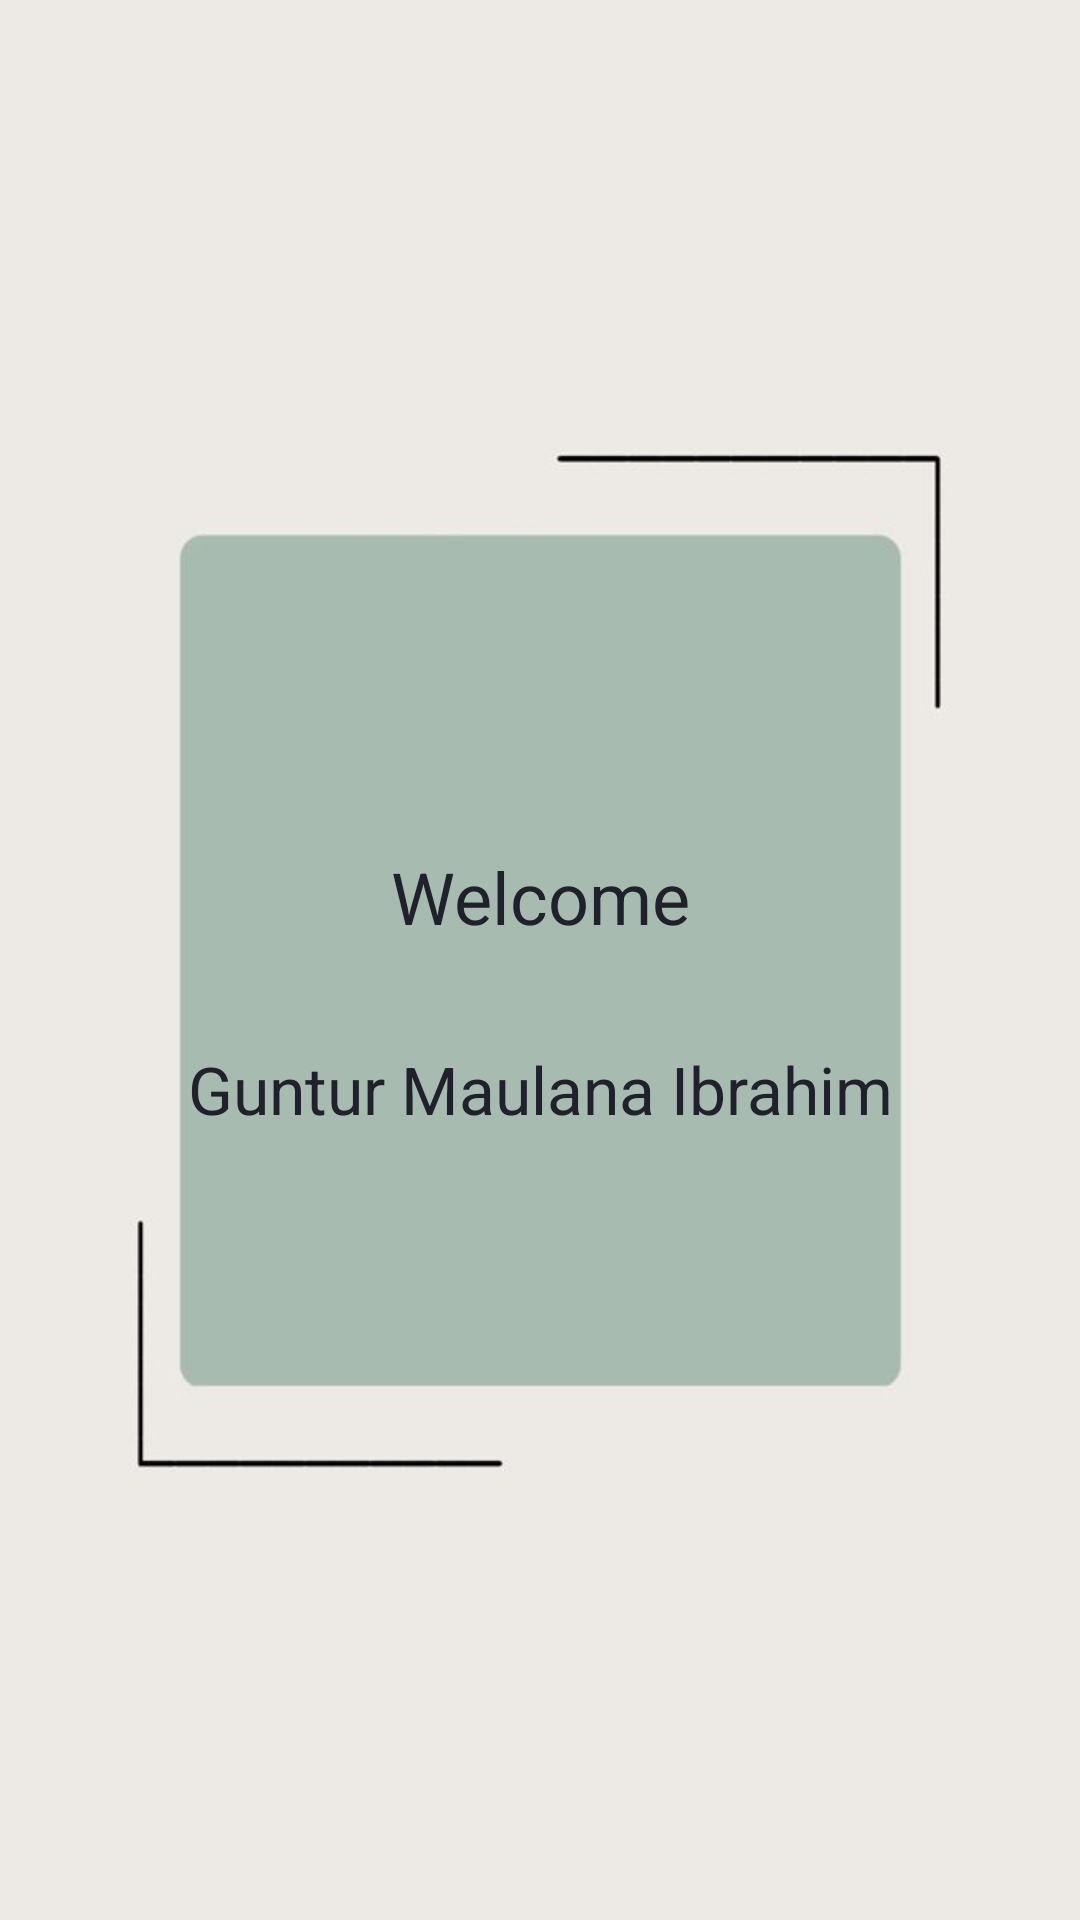

Reconstruct the res/layout file that produces this screen, plus the resources it refers to.
<!-- AndroidManifest.xml: application theme Theme.MySelfApps_UTS -->
<!-- res/layout/activity_splash_screen.xml -->
<?xml version="1.0" encoding="utf-8"?>
<RelativeLayout xmlns:android="http://schemas.android.com/apk/res/android"
    xmlns:app="http://schemas.android.com/apk/res-auto"
    xmlns:tools="http://schemas.android.com/tools"
    android:layout_width="match_parent"
    android:layout_height="match_parent"
    android:background="@drawable/bg_splash_screen3"
    tools:context=".SplashScreen"
    android:padding="@dimen/dimen40">


    <TextView
        android:id="@+id/splash_sceen"
        android:layout_width="371dp"
        android:layout_height="118dp"
        android:layout_marginTop="@dimen/dimen200"
        android:gravity="center_horizontal|center_vertical"
        android:text="Welcome"
        android:textColor="@color/texUtama"
        android:textSize="24sp"
        app:fontFamily="@font/merienda_one" />

    <TextView
        android:layout_width="371dp"
        android:layout_height="118dp"
        android:layout_marginTop="@dimen/dimen264"
        android:gravity="center_horizontal|center_vertical"
        android:text="Guntur Maulana Ibrahim"
        android:textColor="@color/texUtama"
        android:textSize="22sp"
        app:fontFamily="@font/merienda_one" />

    <ImageView
        android:id="@+id/imageView2"
        android:layout_width="match_parent"
        android:layout_height="@dimen/dimen38"
        android:layout_marginTop="@dimen/dimen360"
        app:srcCompat="@drawable/ic_titik"
        tools:ignore="VectorDrawableCompat" />
</RelativeLayout>
<!-- resources referenced by this layout -->
<resources>
  <color name="texUtama">#20212B</color>
  <dimen name="dimen200">200dp</dimen>
  <dimen name="dimen264">264dp</dimen>
  <dimen name="dimen360">360dp</dimen>
  <dimen name="dimen38">38dp</dimen>
  <dimen name="dimen40">40dp</dimen>
  <!-- drawable bg_splash_screen3: jpg bitmap (drawable, 10531 bytes) -->
  <style name="Theme.MySelfApps_UTS" parent="Theme.MaterialComponents.DayNight.DarkActionBar">
          
          <item name="colorPrimary">@color/purple_500</item>
          <item name="colorPrimaryVariant">@color/purple_700</item>
          <item name="colorOnPrimary">@color/white</item>
          
          <item name="colorSecondary">@color/teal_200</item>
          <item name="colorSecondaryVariant">@color/teal_700</item>
          <item name="colorOnSecondary">@color/black</item>
          
          <item name="android:statusBarColor" tools:targetApi="l">?attr/colorPrimaryVariant</item>
          
      </style>
  <color name="purple_500">#FF6200EE</color>
  <color name="purple_700">#FF3700B3</color>
  <color name="white">#FFFFFFFF</color>
  <color name="teal_200">#FF03DAC5</color>
  <color name="teal_700">#FF018786</color>
  <color name="black">#FF000000</color>
</resources>
